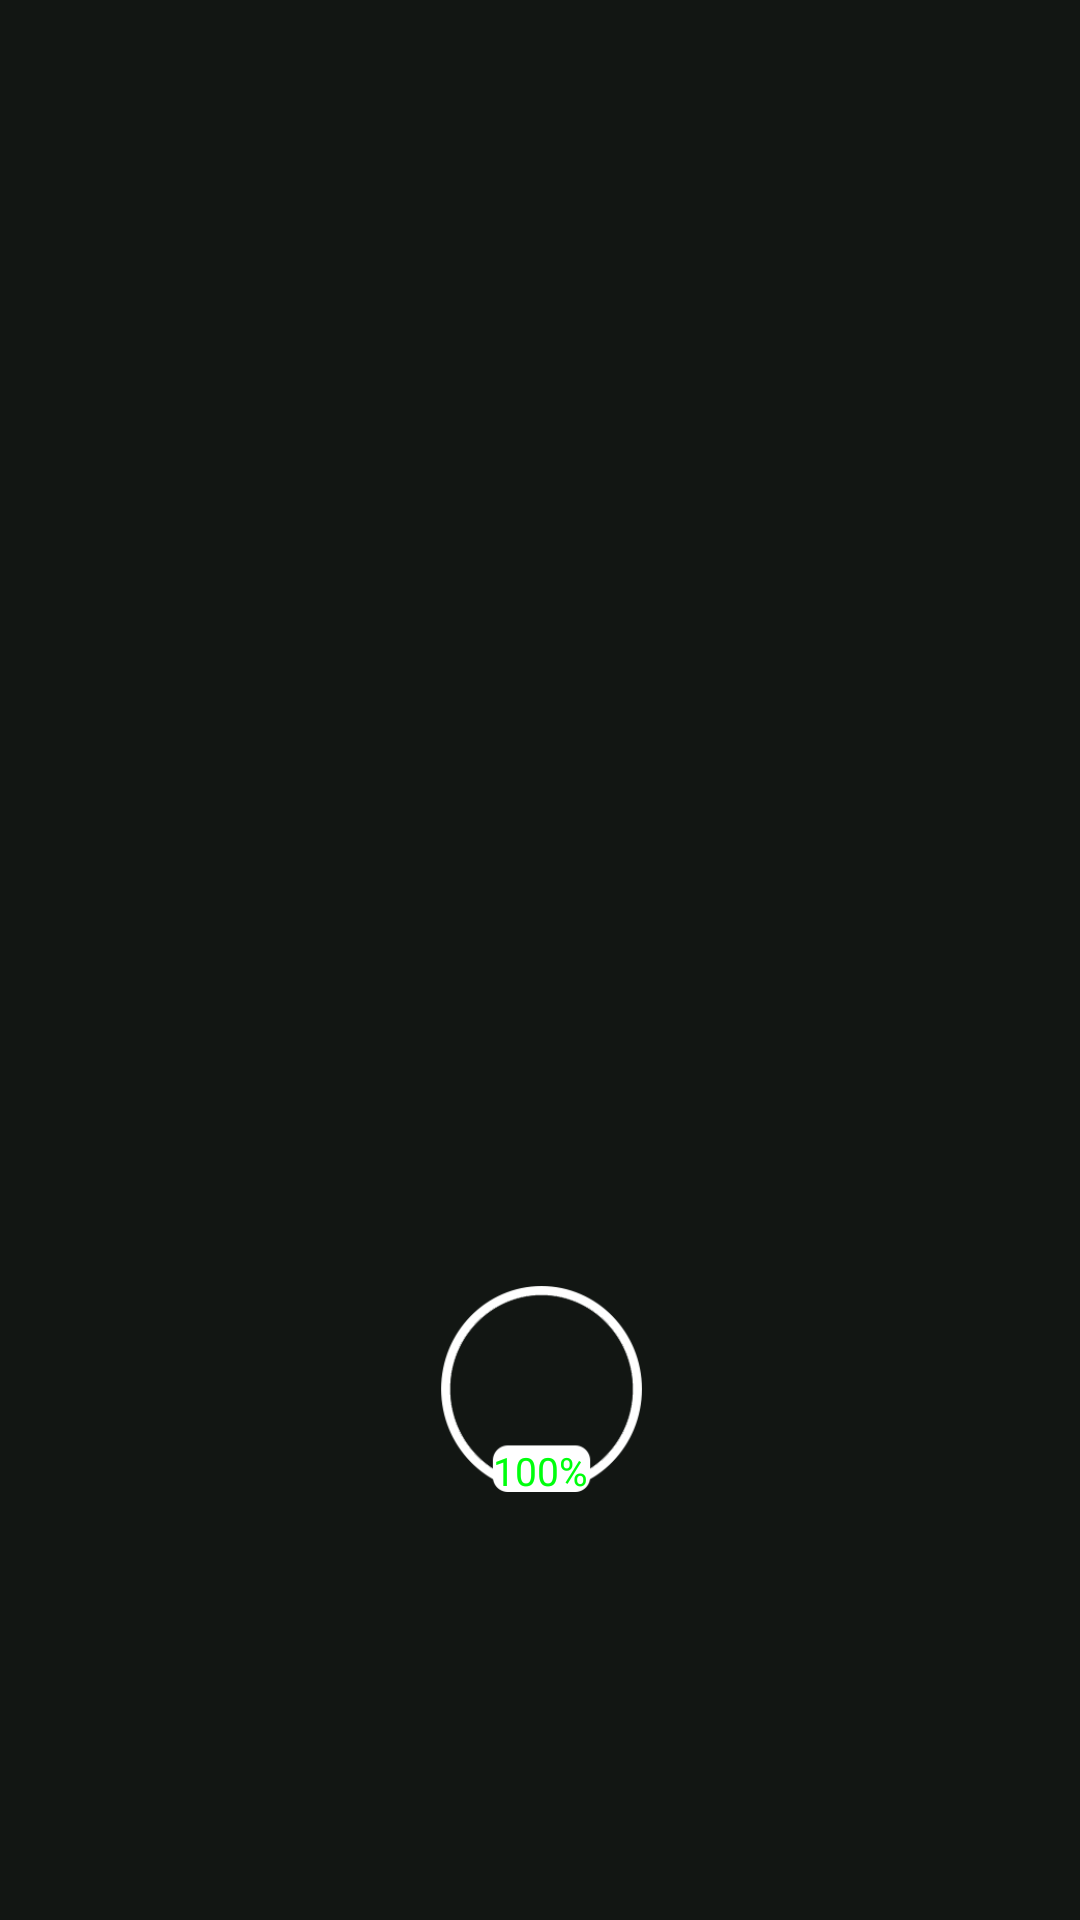

Android layout source for this screen:
<!-- AndroidManifest.xml: application theme Theme.Musyrd -->
<!-- res/layout/useritem.xml -->
<?xml version="1.0" encoding="utf-8"?>
<androidx.constraintlayout.widget.ConstraintLayout xmlns:android="http://schemas.android.com/apk/res/android"
    xmlns:app="http://schemas.android.com/apk/res-auto"
    xmlns:tools="http://schemas.android.com/tools"
    android:layout_width="wrap_content"
    android:layout_height="85dp"
    android:background="#121613"
    android:layoutDirection="locale">

    <ImageView
        android:id="@+id/userImage"
        android:layout_width="69dp"
        android:layout_height="65dp"
        app:layout_constraintBottom_toBottomOf="parent"
        app:layout_constraintEnd_toEndOf="parent"
        app:layout_constraintStart_toStartOf="parent"
        app:layout_constraintTop_toTopOf="parent"
        app:layout_constraintVertical_bias="0.75"
        app:srcCompat="@drawable/ic_launcher_background" />

    <ImageView
        android:id="@+id/userMask"
        android:layout_width="97dp"
        android:layout_height="69dp"
        app:layout_constraintBottom_toBottomOf="parent"
        app:layout_constraintEnd_toEndOf="parent"
        app:layout_constraintStart_toStartOf="parent"
        app:layout_constraintTop_toTopOf="parent"
        app:layout_constraintVertical_bias="0.75"
        app:srcCompat="@drawable/usermask" />

    <TextView
        android:id="@+id/percentage"
        android:layout_width="39dp"
        android:layout_height="16dp"
        android:text="100%"
        android:textAlignment="center"
        android:textColor="#00FF0D"
        android:textSize="13sp"
        app:layout_constraintBottom_toBottomOf="@+id/userMask"
        app:layout_constraintEnd_toEndOf="@+id/userImage"
        app:layout_constraintStart_toStartOf="@+id/userImage"
        app:layout_constraintTop_toTopOf="@+id/userImage"
        app:layout_constraintVertical_bias="1.0" />

</androidx.constraintlayout.widget.ConstraintLayout>
<!-- resources referenced by this layout -->
<resources>
  <!-- drawable usermask: png bitmap (drawable, 7905 bytes) -->
  <style name="Theme.Musyrd" parent="Theme.MaterialComponents.DayNight.DarkActionBar">
          
          <item name="colorPrimary">@color/purple_500</item>
          <item name="colorPrimaryVariant">@color/purple_700</item>
          <item name="colorOnPrimary">@color/white</item>
          
          <item name="colorSecondary">@color/teal_200</item>
          <item name="colorSecondaryVariant">@color/teal_700</item>
          <item name="colorOnSecondary">@color/black</item>
          
          <item name="android:statusBarColor"> @color/bar</item>
          
      </style>
  <color name="purple_500">#FF6200EE</color>
  <color name="purple_700">#FF3700B3</color>
  <color name="white">#FFFFFFFF</color>
  <color name="teal_200">#FF03DAC5</color>
  <color name="teal_700">#FF018786</color>
  <color name="black">#FF000000</color>
  <color name="bar">#232924</color>
</resources>
